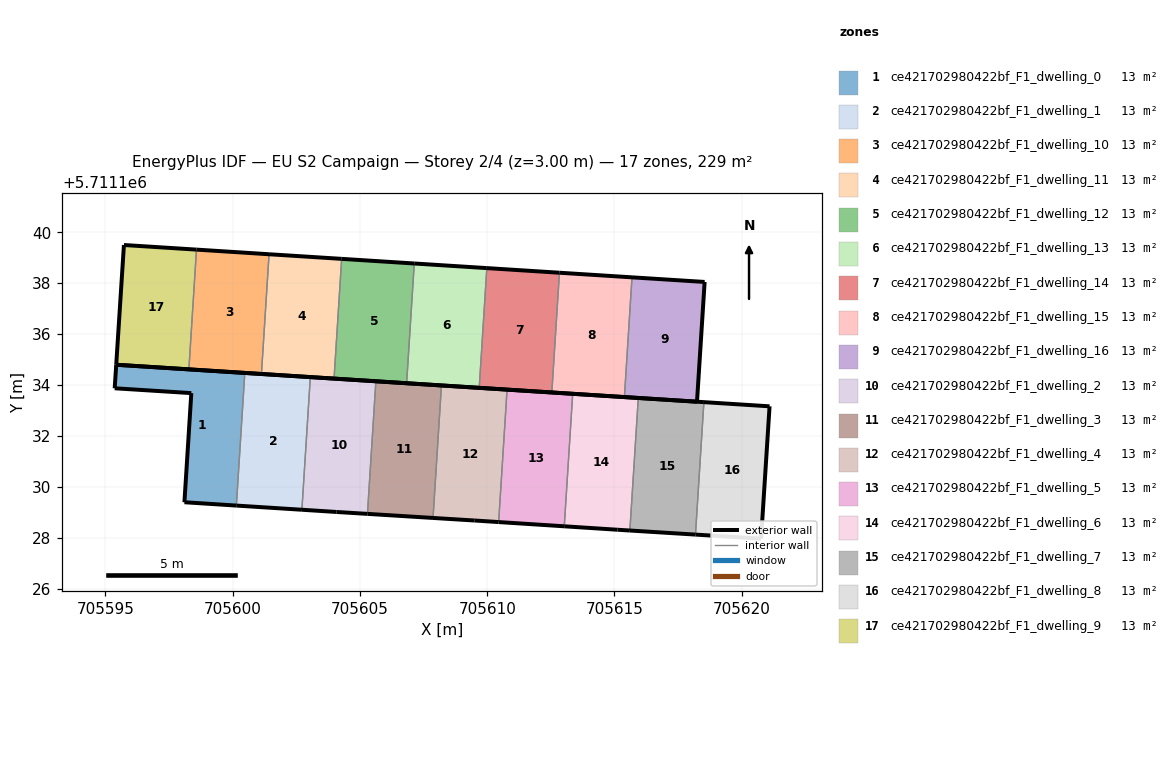
=== STOREY PLAN SPEC (per zone: floor XY polygon, exterior-wall plan segments, windows/doors) ===
zone 1: ce421702980422bf_F1_dwelling_0  (13.5 m²)
  floor: (705600.15, 5711129.26) (705600.48, 5711134.47) (705595.43, 5711134.79) (705595.37, 5711133.87) (705598.38, 5711133.68) (705598.10, 5711129.39)
  exterior wall: (705595.37, 5711133.87) – (705595.43, 5711134.79)  [0.9 m]
  exterior wall: (705595.43, 5711134.79) – (705600.48, 5711134.47)  [5.1 m]
  exterior wall: (705600.15, 5711129.26) – (705598.10, 5711129.39)  [2.0 m]
  exterior wall: (705598.10, 5711129.39) – (705598.38, 5711133.68)  [4.3 m]
  exterior wall: (705598.38, 5711133.68) – (705595.37, 5711133.87)  [3.0 m]
  interior walls: 1
zone 2: ce421702980422bf_F1_dwelling_1  (13.5 m²)
  floor: (705602.72, 5711129.10) (705603.05, 5711134.31) (705600.48, 5711134.47) (705600.15, 5711129.26)
  exterior wall: (705602.72, 5711129.10) – (705600.15, 5711129.26)  [2.6 m]
  exterior wall: (705600.48, 5711134.47) – (705603.05, 5711134.31)  [2.6 m]
  interior walls: 2
zone 3: ce421702980422bf_F1_dwelling_10  (13.5 m²)
  floor: (705601.13, 5711134.43) (705601.43, 5711139.13) (705598.58, 5711139.32) (705598.28, 5711134.61)
  exterior wall: (705598.58, 5711139.32) – (705601.43, 5711139.13)  [2.9 m]
  exterior wall: (705601.13, 5711134.43) – (705598.28, 5711134.61)  [2.9 m]
  interior walls: 2
zone 4: ce421702980422bf_F1_dwelling_11  (13.5 m²)
  floor: (705603.98, 5711134.25) (705604.28, 5711138.95) (705601.43, 5711139.13) (705601.13, 5711134.43)
  exterior wall: (705601.43, 5711139.13) – (705604.28, 5711138.95)  [2.9 m]
  exterior wall: (705603.98, 5711134.25) – (705601.13, 5711134.43)  [2.9 m]
  interior walls: 2
zone 5: ce421702980422bf_F1_dwelling_12  (13.5 m²)
  floor: (705606.83, 5711134.07) (705607.13, 5711138.77) (705604.28, 5711138.95) (705603.98, 5711134.25)
  exterior wall: (705604.28, 5711138.95) – (705607.13, 5711138.77)  [2.9 m]
  exterior wall: (705606.83, 5711134.07) – (705603.98, 5711134.25)  [2.9 m]
  interior walls: 2
zone 6: ce421702980422bf_F1_dwelling_13  (13.5 m²)
  floor: (705609.69, 5711133.89) (705609.98, 5711138.59) (705607.13, 5711138.77) (705606.83, 5711134.07)
  exterior wall: (705607.13, 5711138.77) – (705609.98, 5711138.59)  [2.9 m]
  exterior wall: (705609.69, 5711133.89) – (705606.83, 5711134.07)  [2.9 m]
  interior walls: 2
zone 7: ce421702980422bf_F1_dwelling_14  (13.5 m²)
  floor: (705612.54, 5711133.71) (705612.84, 5711138.41) (705609.98, 5711138.59) (705609.69, 5711133.89)
  exterior wall: (705609.98, 5711138.59) – (705612.84, 5711138.41)  [2.9 m]
  exterior wall: (705612.54, 5711133.71) – (705609.69, 5711133.89)  [2.9 m]
  interior walls: 2
zone 8: ce421702980422bf_F1_dwelling_15  (13.5 m²)
  floor: (705615.39, 5711133.52) (705615.69, 5711138.23) (705612.84, 5711138.41) (705612.54, 5711133.71)
  exterior wall: (705612.84, 5711138.41) – (705615.69, 5711138.23)  [2.9 m]
  exterior wall: (705615.39, 5711133.52) – (705612.54, 5711133.71)  [2.9 m]
  interior walls: 2
zone 9: ce421702980422bf_F1_dwelling_16  (13.5 m²)
  floor: (705618.24, 5711133.34) (705618.54, 5711138.05) (705615.69, 5711138.23) (705615.39, 5711133.52)
  exterior wall: (705615.69, 5711138.23) – (705618.54, 5711138.05)  [2.9 m]
  exterior wall: (705618.54, 5711138.05) – (705618.24, 5711133.34)  [4.7 m]
  exterior wall: (705618.24, 5711133.34) – (705615.39, 5711133.52)  [2.9 m]
  interior walls: 1
zone 10: ce421702980422bf_F1_dwelling_2  (13.5 m²)
  floor: (705605.30, 5711128.94) (705605.63, 5711134.14) (705603.05, 5711134.31) (705602.72, 5711129.10) (705604.07, 5711129.01)
  exterior wall: (705603.05, 5711134.31) – (705605.63, 5711134.14)  [2.6 m]
  exterior wall: (705605.30, 5711128.94) – (705604.07, 5711129.01)  [1.2 m]
  exterior wall: (705604.07, 5711129.01) – (705602.72, 5711129.10)  [1.4 m]
  interior walls: 2
zone 11: ce421702980422bf_F1_dwelling_3  (13.5 m²)
  floor: (705607.87, 5711128.78) (705608.20, 5711133.98) (705605.63, 5711134.14) (705605.30, 5711128.94)
  exterior wall: (705607.87, 5711128.78) – (705605.30, 5711128.94)  [2.6 m]
  exterior wall: (705605.63, 5711134.14) – (705608.20, 5711133.98)  [2.6 m]
  interior walls: 2
zone 12: ce421702980422bf_F1_dwelling_4  (13.5 m²)
  floor: (705610.45, 5711128.61) (705610.78, 5711133.82) (705608.20, 5711133.98) (705607.87, 5711128.78) (705609.51, 5711128.67)
  exterior wall: (705608.20, 5711133.98) – (705610.78, 5711133.82)  [2.6 m]
  exterior wall: (705610.45, 5711128.61) – (705609.51, 5711128.67)  [0.9 m]
  exterior wall: (705609.51, 5711128.67) – (705607.87, 5711128.78)  [1.6 m]
  interior walls: 2
zone 13: ce421702980422bf_F1_dwelling_5  (13.5 m²)
  floor: (705613.03, 5711128.45) (705613.36, 5711133.65) (705610.78, 5711133.82) (705610.45, 5711128.61)
  exterior wall: (705613.03, 5711128.45) – (705610.45, 5711128.61)  [2.6 m]
  exterior wall: (705610.78, 5711133.82) – (705613.36, 5711133.65)  [2.6 m]
  interior walls: 2
zone 14: ce421702980422bf_F1_dwelling_6  (13.5 m²)
  floor: (705615.60, 5711128.28) (705615.94, 5711133.49) (705613.36, 5711133.65) (705613.03, 5711128.45) (705615.12, 5711128.31)
  exterior wall: (705615.60, 5711128.28) – (705615.12, 5711128.31)  [0.5 m]
  exterior wall: (705615.12, 5711128.31) – (705613.03, 5711128.45)  [2.1 m]
  exterior wall: (705613.36, 5711133.65) – (705615.94, 5711133.49)  [2.6 m]
  interior walls: 2
zone 15: ce421702980422bf_F1_dwelling_7  (13.5 m²)
  floor: (705618.18, 5711128.12) (705618.51, 5711133.33) (705615.94, 5711133.49) (705615.60, 5711128.28)
  exterior wall: (705615.94, 5711133.49) – (705618.51, 5711133.33)  [2.6 m]
  exterior wall: (705618.18, 5711128.12) – (705615.60, 5711128.28)  [2.6 m]
  interior walls: 2
zone 16: ce421702980422bf_F1_dwelling_8  (13.5 m²)
  floor: (705620.76, 5711127.96) (705621.09, 5711133.16) (705618.51, 5711133.33) (705618.18, 5711128.12)
  exterior wall: (705618.51, 5711133.33) – (705621.09, 5711133.16)  [2.6 m]
  exterior wall: (705621.09, 5711133.16) – (705620.76, 5711127.96)  [5.2 m]
  exterior wall: (705620.76, 5711127.96) – (705618.18, 5711128.12)  [2.6 m]
  interior walls: 1
zone 17: ce421702980422bf_F1_dwelling_9  (13.5 m²)
  floor: (705598.28, 5711134.61) (705598.58, 5711139.32) (705595.73, 5711139.50) (705595.43, 5711134.79)
  exterior wall: (705595.43, 5711134.79) – (705595.73, 5711139.50)  [4.7 m]
  exterior wall: (705595.73, 5711139.50) – (705598.58, 5711139.32)  [2.9 m]
  exterior wall: (705598.28, 5711134.61) – (705595.43, 5711134.79)  [2.9 m]
  interior walls: 1

=== DERIVED (storey summary) ===
Building: EU S2 Campaign
Storey: 2 of 4  (floor level z = 3.00 m)
Storey gross floor area: 229.0 m²
Zones on this storey: 17
  - ce421702980422bf_F1_dwelling_0: floor 13.5 m²; exterior wall 15.3 m (46.0 m²); WWR 0.0%
  - ce421702980422bf_F1_dwelling_1: floor 13.5 m²; exterior wall 5.2 m (15.5 m²); WWR 0.0%
  - ce421702980422bf_F1_dwelling_10: floor 13.5 m²; exterior wall 5.7 m (17.1 m²); WWR 0.0%
  - ce421702980422bf_F1_dwelling_11: floor 13.5 m²; exterior wall 5.7 m (17.1 m²); WWR 0.0%
  - ce421702980422bf_F1_dwelling_12: floor 13.5 m²; exterior wall 5.7 m (17.1 m²); WWR 0.0%
  - ce421702980422bf_F1_dwelling_13: floor 13.5 m²; exterior wall 5.7 m (17.1 m²); WWR 0.0%
  - ce421702980422bf_F1_dwelling_14: floor 13.5 m²; exterior wall 5.7 m (17.1 m²); WWR 0.0%
  - ce421702980422bf_F1_dwelling_15: floor 13.5 m²; exterior wall 5.7 m (17.1 m²); WWR 0.0%
  - ce421702980422bf_F1_dwelling_16: floor 13.5 m²; exterior wall 10.4 m (31.3 m²); WWR 0.0%
  - ce421702980422bf_F1_dwelling_2: floor 13.5 m²; exterior wall 5.2 m (15.5 m²); WWR 0.0%
  - ce421702980422bf_F1_dwelling_3: floor 13.5 m²; exterior wall 5.2 m (15.5 m²); WWR 0.0%
  - ce421702980422bf_F1_dwelling_4: floor 13.5 m²; exterior wall 5.2 m (15.5 m²); WWR 0.0%
  - ce421702980422bf_F1_dwelling_5: floor 13.5 m²; exterior wall 5.2 m (15.5 m²); WWR 0.0%
  - ce421702980422bf_F1_dwelling_6: floor 13.5 m²; exterior wall 5.2 m (15.5 m²); WWR 0.0%
  - ce421702980422bf_F1_dwelling_7: floor 13.5 m²; exterior wall 5.2 m (15.5 m²); WWR 0.0%
  - ce421702980422bf_F1_dwelling_8: floor 13.5 m²; exterior wall 10.4 m (31.1 m²); WWR 0.0%
  - ce421702980422bf_F1_dwelling_9: floor 13.5 m²; exterior wall 10.4 m (31.3 m²); WWR 0.0%
Zone adjacency (shared interzone walls):
  - ce421702980422bf_F1_dwelling_0 ↔ ce421702980422bf_F1_dwelling_1
  - ce421702980422bf_F1_dwelling_1 ↔ ce421702980422bf_F1_dwelling_2
  - ce421702980422bf_F1_dwelling_10 ↔ ce421702980422bf_F1_dwelling_11
  - ce421702980422bf_F1_dwelling_10 ↔ ce421702980422bf_F1_dwelling_9
  - ce421702980422bf_F1_dwelling_11 ↔ ce421702980422bf_F1_dwelling_12
  - ce421702980422bf_F1_dwelling_12 ↔ ce421702980422bf_F1_dwelling_13
  - ce421702980422bf_F1_dwelling_13 ↔ ce421702980422bf_F1_dwelling_14
  - ce421702980422bf_F1_dwelling_14 ↔ ce421702980422bf_F1_dwelling_15
  - ce421702980422bf_F1_dwelling_15 ↔ ce421702980422bf_F1_dwelling_16
  - ce421702980422bf_F1_dwelling_2 ↔ ce421702980422bf_F1_dwelling_3
  - ce421702980422bf_F1_dwelling_3 ↔ ce421702980422bf_F1_dwelling_4
  - ce421702980422bf_F1_dwelling_4 ↔ ce421702980422bf_F1_dwelling_5
  - ce421702980422bf_F1_dwelling_5 ↔ ce421702980422bf_F1_dwelling_6
  - ce421702980422bf_F1_dwelling_6 ↔ ce421702980422bf_F1_dwelling_7
  - ce421702980422bf_F1_dwelling_7 ↔ ce421702980422bf_F1_dwelling_8